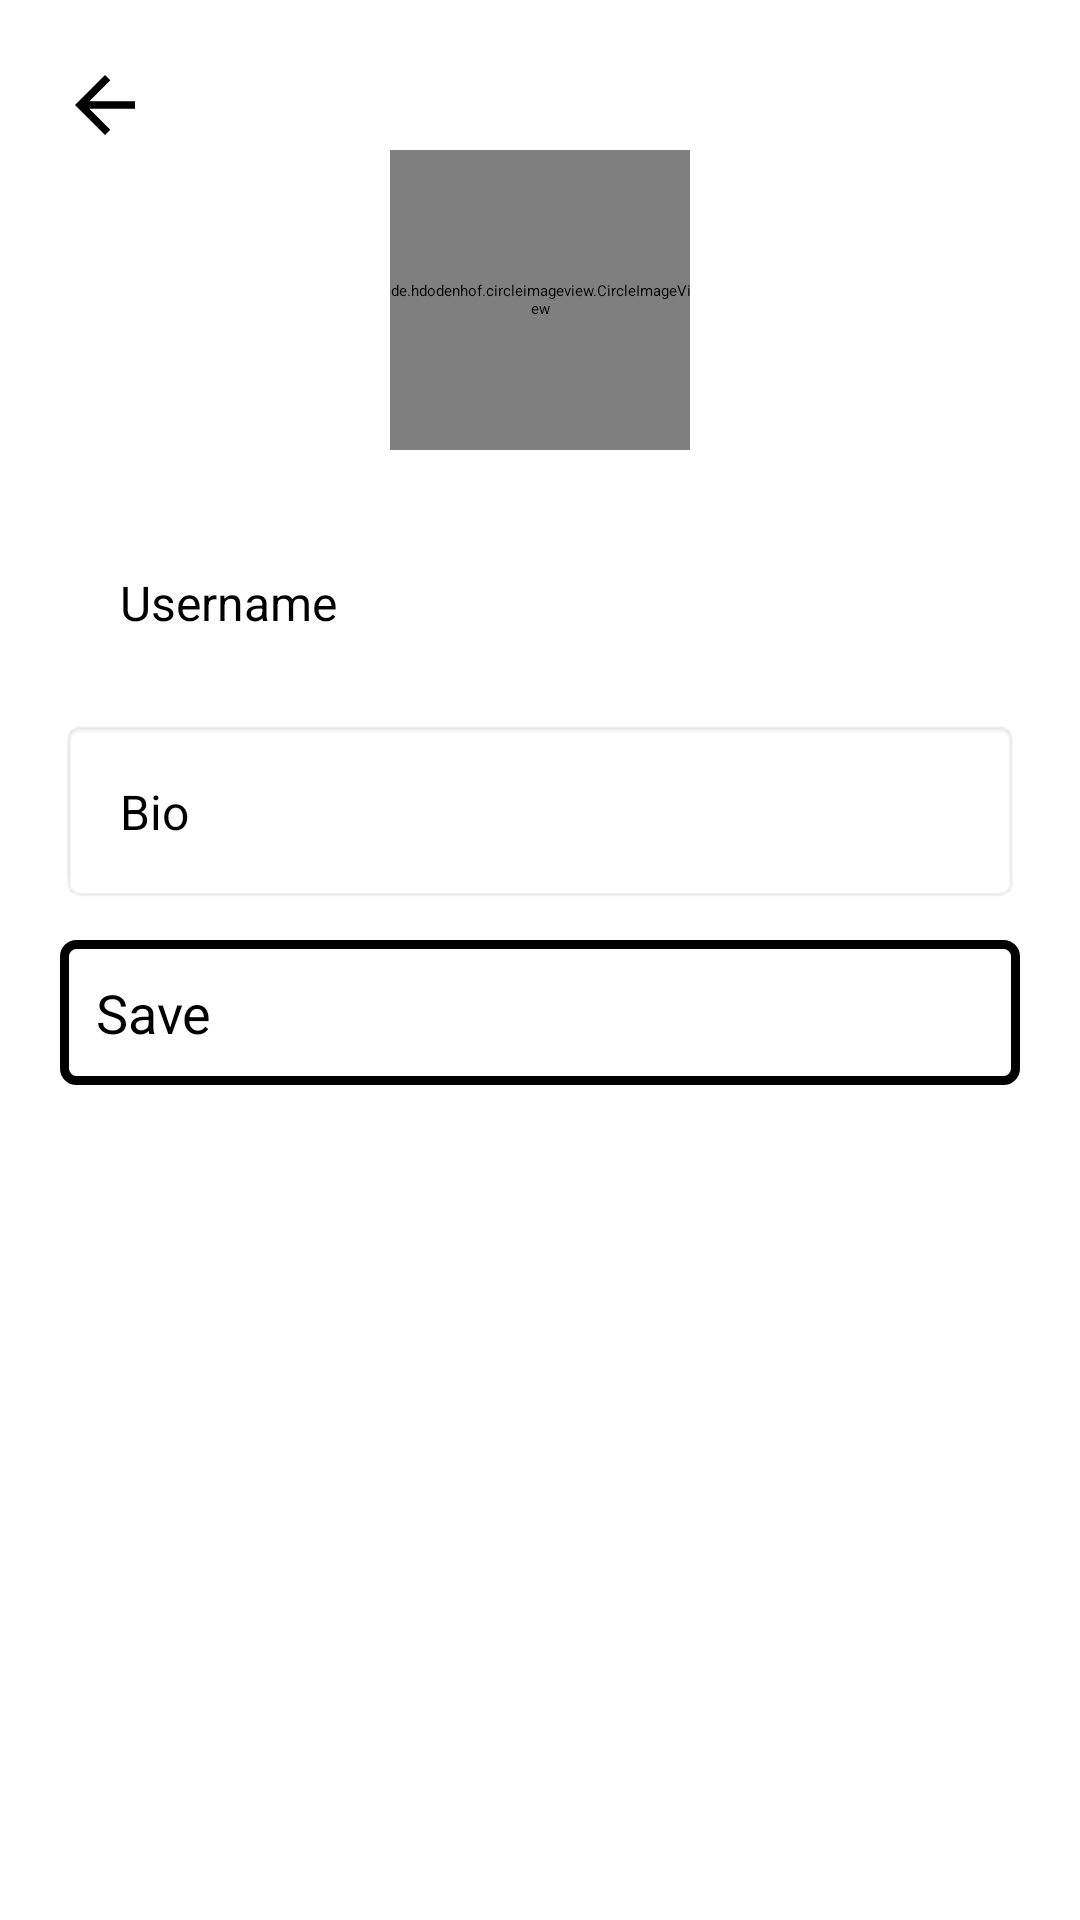

Reconstruct the res/layout file that produces this screen, plus the resources it refers to.
<!-- AndroidManifest.xml: application theme Theme.SocialMedia -->
<!-- res/layout/activity_edit_profile.xml -->
<LinearLayout xmlns:android="http://schemas.android.com/apk/res/android"
    android:layout_width="match_parent"
    android:layout_height="match_parent"
    xmlns:app="http://schemas.android.com/apk/res-auto"
    android:orientation="vertical"
    android:background="@color/sign_up_page"
    android:padding="20dp">
    <ImageView
        android:layout_width="30dp"
        android:layout_height="30dp"
        android:src="@drawable/baseline_arrow_back_24"
        app:tint="@color/textColor"
        android:id="@+id/backPr"/>
<LinearLayout
    android:layout_width="match_parent"
    android:layout_height="wrap_content"
    android:orientation="vertical"
    android:gravity="center">


    <de.hdodenhof.circleimageview.CircleImageView
        android:id="@+id/profileImage"
        android:layout_width="100dp"
        android:layout_height="100dp"
        android:layout_gravity="center"
        android:src="@drawable/avtar"
        android:scaleType="centerCrop"
        android:background="@drawable/circle_bg"
        android:clickable="true"
        android:focusable="true" />

    <EditText
        android:id="@+id/usernameEditText"
        android:layout_width="match_parent"
        android:layout_height="wrap_content"
        android:hint="Username"
        android:layout_marginTop="20dp"
        android:padding="20dp"
        android:textColor="@color/black"
        android:background="@drawable/edt_back"
        android:textSize="16sp" />

    <EditText
        android:id="@+id/bioEditText"
        android:layout_width="match_parent"
        android:layout_height="wrap_content"
        android:hint="Bio"
        android:padding="20dp"
        android:layout_marginTop="8dp"
        android:background="@android:drawable/editbox_background"
        android:textSize="16sp" />

    <androidx.appcompat.widget.AppCompatButton
        android:id="@+id/saveButton"
        android:layout_width="match_parent"
        android:layout_height="wrap_content"
        android:text="Save"
        android:layout_marginTop="12dp"
        android:background="@drawable/follow_btn_bg"
        android:textColor="@color/textColor"
        android:padding="12dp"
        android:textSize="18sp" />
</LinearLayout>
</LinearLayout>
<!-- resources referenced by this layout -->
<resources>
  <color name="black">#FF000000</color>
  <color name="sign_up_page">#FFFFFF</color>
  <color name="textColor">#000000</color>
  <!-- drawable baseline_arrow_back_24 (drawable) -->
  <vector xmlns:android="http://schemas.android.com/apk/res/android" android:autoMirrored="true" android:height="24dp" android:tint="#151515" android:viewportHeight="24" android:viewportWidth="24" android:width="24dp">
        
      <path android:fillColor="@android:color/white" android:pathData="M20,11H7.83l5.59,-5.59L12,4l-8,8 8,8 1.41,-1.41L7.83,13H20v-2z"/>
      
  </vector>
  <!-- drawable follow_btn_bg (drawable) -->
  <?xml version="1.0" encoding="utf-8"?>
  <shape xmlns:android="http://schemas.android.com/apk/res/android"
      android:shape="rectangle">
      <solid android:color="@android:color/transparent"/>
      <stroke android:width="3dp" android:color="@color/black"/> 
      <corners android:radius="4dp"/>
  </shape>
</resources>
